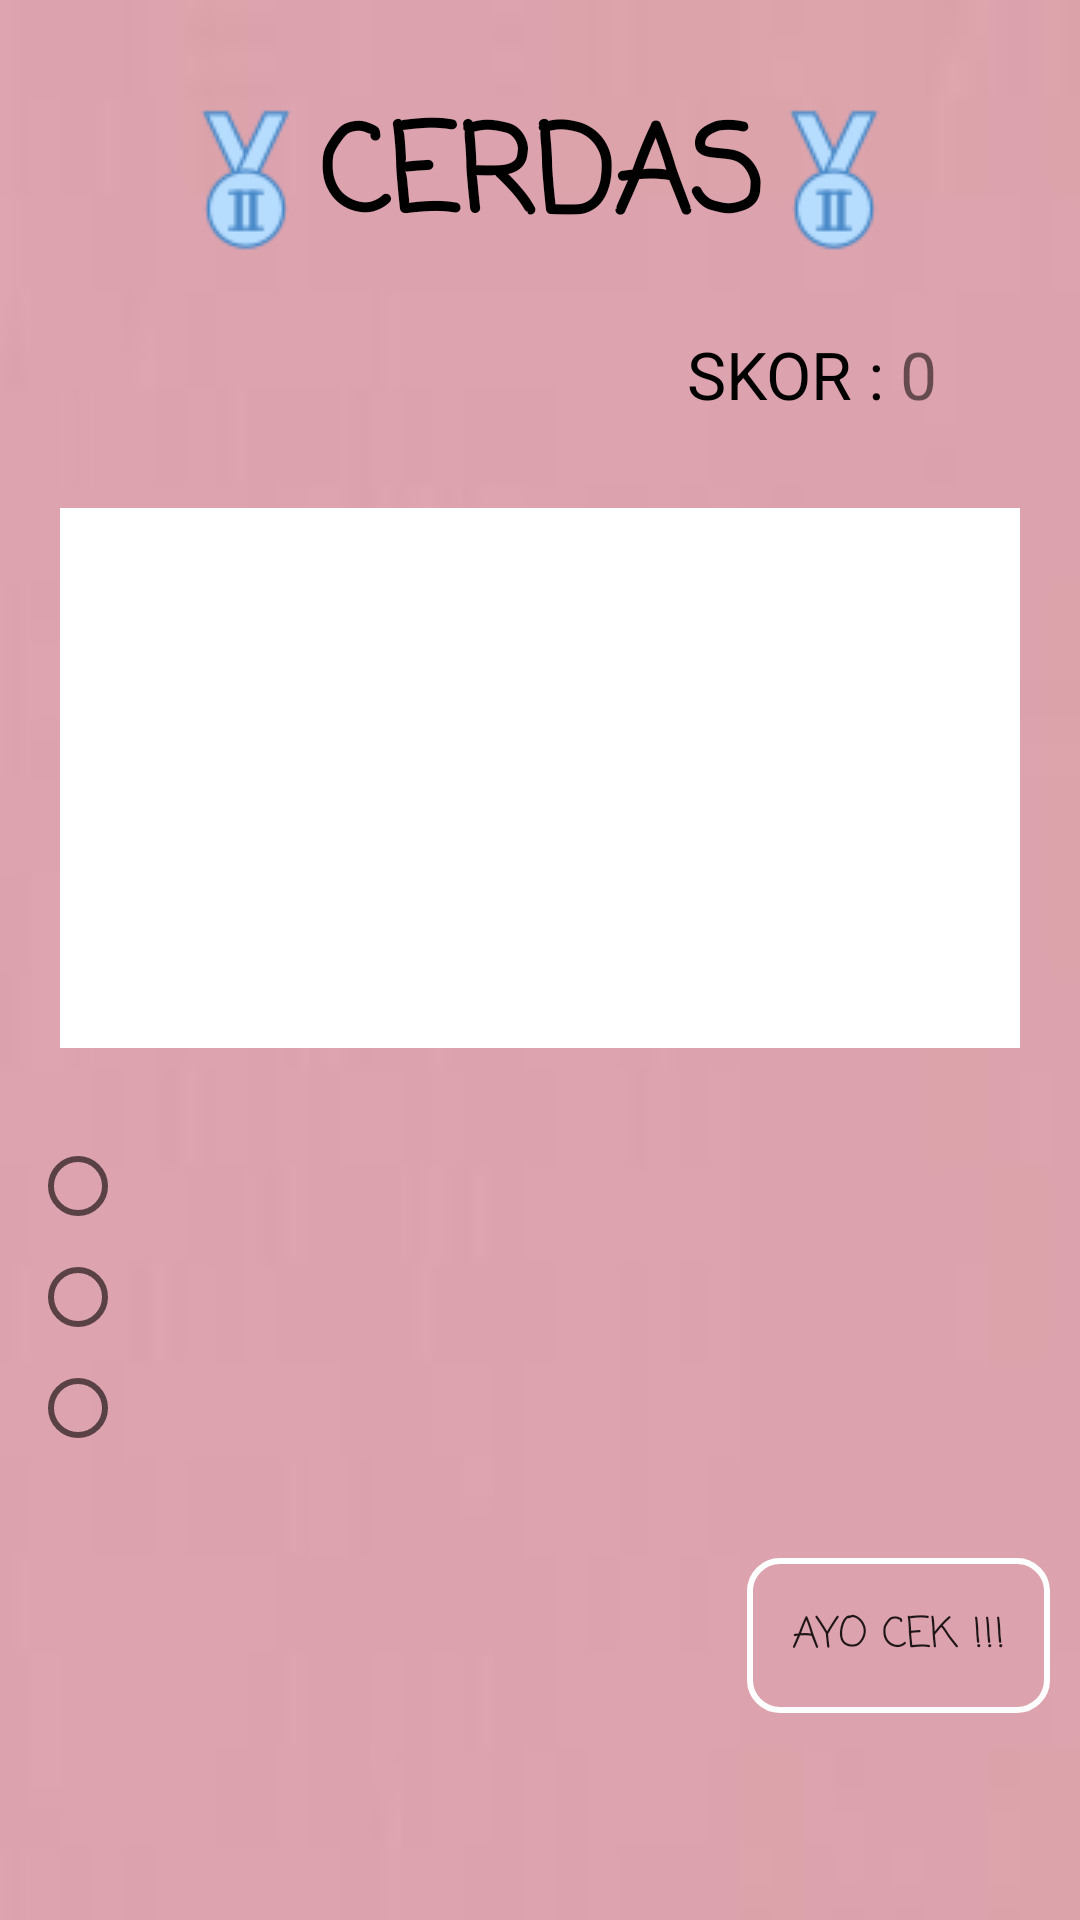

Layout XML and referenced resources for this Android screen:
<!-- AndroidManifest.xml: application theme AppTheme -->
<!-- res/layout/activity_cerdas.xml -->
<?xml version="1.0" encoding="utf-8"?>
<ScrollView xmlns:android="http://schemas.android.com/apk/res/android"
    xmlns:app="http://schemas.android.com/apk/res-auto"
    xmlns:tools="http://schemas.android.com/tools"
    android:layout_width="match_parent"
    android:layout_height="match_parent"
    android:scrollbars="vertical"
    android:background="@drawable/walpaper3"
    tools:context=".cerdas">

    <RelativeLayout
        android:layout_width="match_parent"
        android:layout_height="match_parent">

        <TextView
            android:layout_width="wrap_content"
            android:layout_height="80dp"
            android:layout_centerHorizontal="true"
            android:gravity="center"
            android:textColor="#000000"
            android:textSize="40dp"
            android:fontFamily="casual"
            android:drawableRight="@drawable/cerdas"
            android:drawableLeft="@drawable/cerdas"
            android:textStyle="bold"
            android:text="CERDAS"
            android:layout_marginTop="20dp"
            />

        <LinearLayout
            android:layout_below="@+id/pintar"
            android:id="@+id/lineSkor"
            android:layout_width="wrap_content"
            android:layout_height="wrap_content"
            android:layout_alignParentRight="true"
            android:layout_alignParentTop="true"
            android:layout_margin="10dp">


            <TextView
                android:layout_marginTop="100dp"
                android:layout_width="wrap_content"
                android:layout_height="wrap_content"
                android:layout_alignStart="@+id/lineSkor"
                android:text="SKOR : "
                android:textColor="#000"
                android:textSize="22dp" />

            <TextView
                android:layout_marginTop="100dp"
                android:id="@+id/tvSkor"
                android:layout_width="50dp"
                android:layout_height="wrap_content"
                android:text="0"
                android:textSize="22dp"/>
        </LinearLayout>

        <LinearLayout
            android:id="@+id/lineSoal"
            android:layout_width="match_parent"
            android:layout_height="200dp"
            android:layout_below="@id/lineSkor"
            android:layout_margin="10dp"
            android:padding="10dp">

            <TextView
                android:id="@+id/tvSoal"
                android:layout_width="match_parent"
                android:layout_height="match_parent"
                android:layout_gravity="center"
                android:background="#fff"
                android:gravity="center"
                android:padding="15dp"
                android:textSize="20sp"
                android:textColor="#000"/>
        </LinearLayout>

        <LinearLayout
            android:id="@+id/linePilihanJawaban"
            android:layout_width="match_parent"
            android:layout_height="120dp"
            android:layout_below="@id/lineSoal"
            android:layout_margin="10dp">

            <RadioGroup
                android:id="@+id/rgPilihanJawaban"
                android:layout_width="match_parent"
                android:layout_height="wrap_content">

                <RadioButton
                    android:id="@+id/rbPilihanJawaban1"
                    android:layout_width="match_parent"
                    android:layout_height="wrap_content"
                    android:layout_marginBottom="5dp"
                    android:textSize="18sp"/>

                <RadioButton
                    android:id="@+id/rbPilihanJawaban2"
                    android:layout_width="match_parent"
                    android:layout_height="wrap_content"
                    android:layout_marginBottom="5dp"
                    android:textSize="18sp"/>

                <RadioButton
                    android:id="@+id/rbPilihanJawaban3"
                    android:layout_width="match_parent"
                    android:layout_height="wrap_content"
                    android:layout_marginBottom="5dp"
                    android:textSize="18sp"/>
            </RadioGroup>
        </LinearLayout>

        <Button
            android:id="@+id/btnSubmit"
            android:layout_width="wrap_content"
            android:layout_height="wrap_content"
            android:layout_below="@id/linePilihanJawaban"
            android:layout_alignParentRight="true"
            android:layout_gravity="right"
            android:layout_margin="10dp"
            android:fontFamily="casual"
            android:background="@drawable/button_bg_transparen"
            android:padding="15dp"
            android:text="Ayo Cek !!!" />


    </RelativeLayout>

</ScrollView>
<!-- resources referenced by this layout -->
<resources>
  <!-- drawable button_bg_transparen (drawable) -->
  <?xml version="1.0" encoding="utf-8"?>
  <selector xmlns:android="http://schemas.android.com/apk/res/android">
      <item>
          <shape android:shape="rectangle">
              
              <solid android:color="#00ffffff"/>
              
              <stroke android:color="#ffff" android:width="2dp"/>
              <corners android:radius="10dp"/>
          </shape>
      </item>
  </selector>
  <!-- drawable cerdas: png bitmap (drawable, 1674 bytes) -->
  <!-- drawable walpaper3: jpg bitmap (drawable, 690 bytes) -->
  <style name="AppTheme" parent="Theme.AppCompat.Light.NoActionBar">
          
          <item name="colorPrimary">@color/colorPrimary</item>
          <item name="colorPrimaryDark">@color/colorPrimaryDark</item>
          <item name="colorAccent">@color/colorAccent</item>
      </style>
  <color name="colorPrimary">#008577</color>
  <color name="colorPrimaryDark">#00574B</color>
  <color name="colorAccent">#D81B60</color>
</resources>
